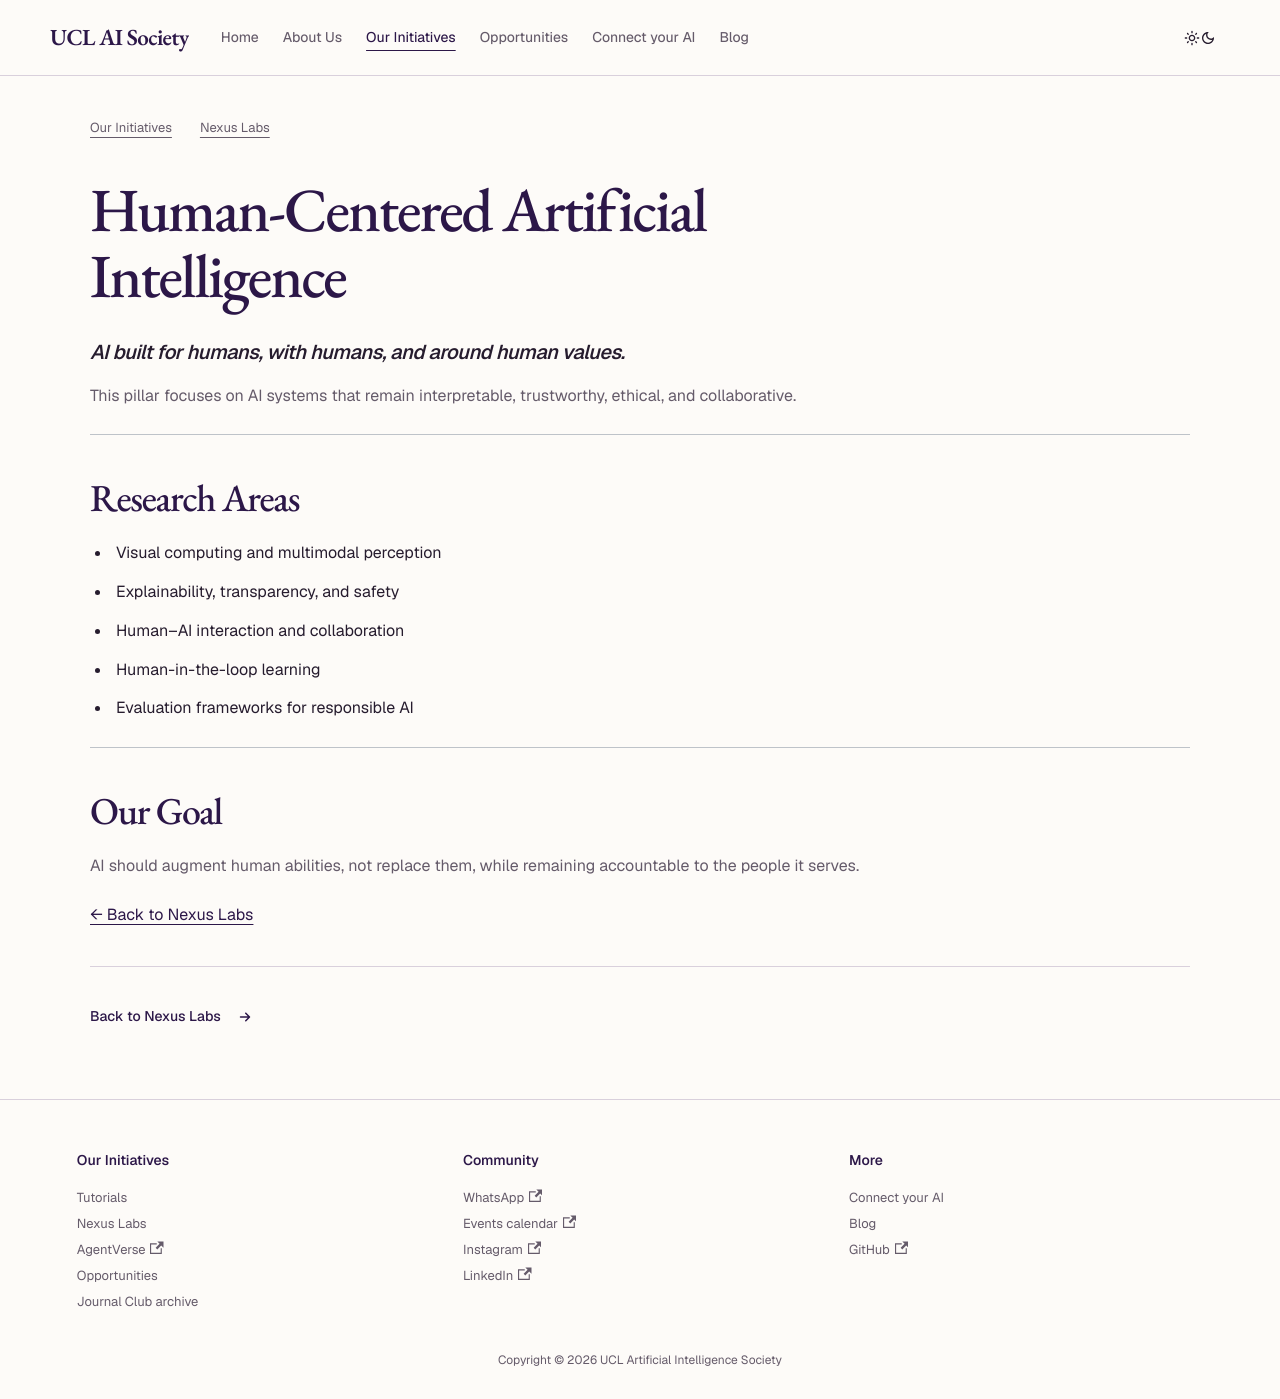

repository: UCLAIS/UCLAIS.github.io · page: our-initiatives/Nexus-Labs/Research Pillars/human-centered-ai/index.html · generator: docusaurus

# Human-Centered Artificial Intelligence
### *AI built for humans, with humans, and around human values.*

This pillar focuses on AI systems that remain interpretable, trustworthy, ethical, and collaborative.

---

## Research Areas

- Visual computing and multimodal perception  
- Explainability, transparency, and safety  
- Human–AI interaction and collaboration  
- Human-in-the-loop learning  
- Evaluation frameworks for responsible AI  

---

## Our Goal

AI should augment human abilities, not replace them, while remaining accountable to the people it serves.

[← Back to Nexus Labs](/our-initiatives/Nexus-Labs/)
